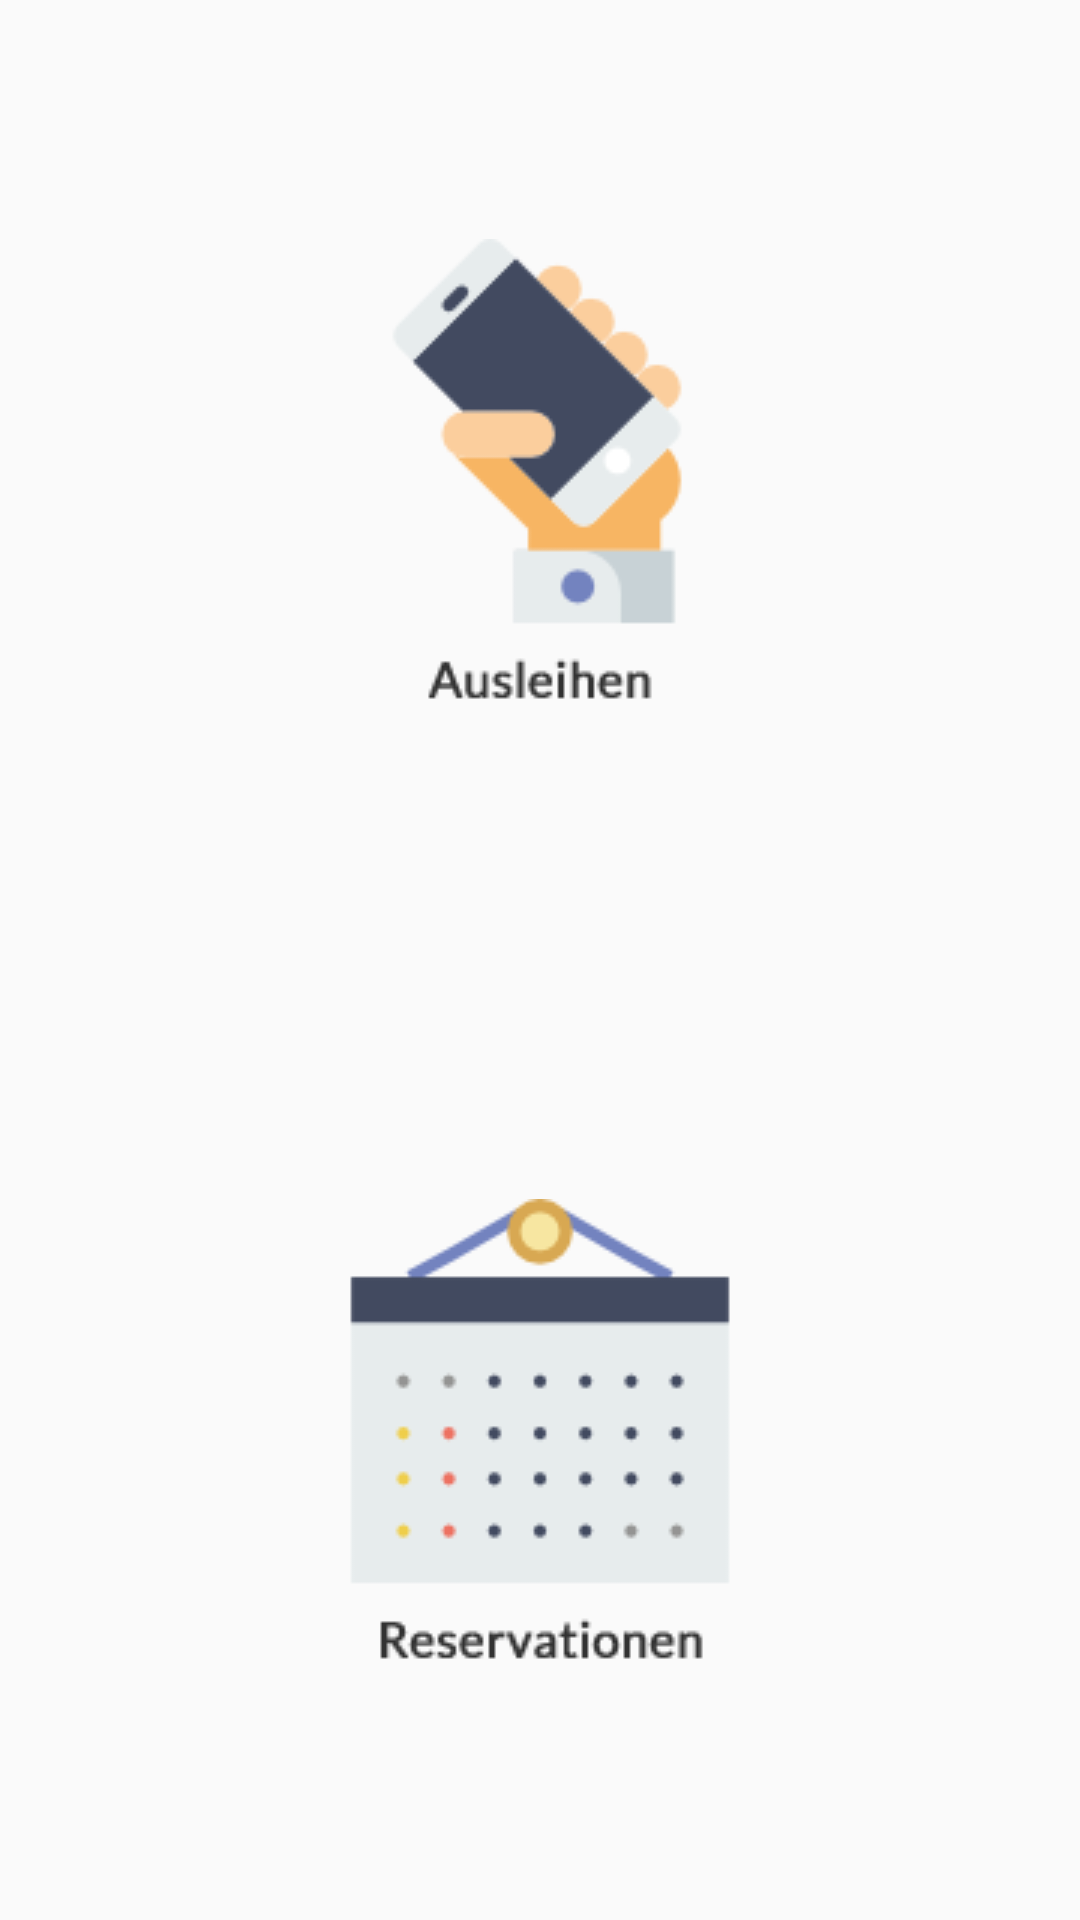

Reconstruct the res/layout file that produces this screen, plus the resources it refers to.
<!-- AndroidManifest.xml: application theme AppTheme -->
<!-- res/layout/home_activity.xml -->
<?xml version="1.0" encoding="utf-8"?>
<LinearLayout xmlns:android="http://schemas.android.com/apk/res/android"
    xmlns:app="http://schemas.android.com/apk/res-auto"
    xmlns:tools="http://schemas.android.com/tools"
    android:orientation="horizontal" android:layout_width="match_parent"
    android:layout_height="match_parent">


    <LinearLayout

    android:id="@+id/layout"
    android:layout_width="match_parent"
    android:layout_height="match_parent"
    android:orientation="vertical" >

    <ImageButton

        android:id="@+id/loan"
        android:layout_width="match_parent"
        android:layout_height="0dp"
        android:layout_weight="0.5"
        android:background="@null"
        app:srcCompat="@drawable/smartphone1" />

    <ImageButton

        android:id="@+id/reservation"
        android:layout_width="match_parent"
        android:layout_height="0dp"
        android:layout_weight="0.5"
        android:background="@null"
        app:srcCompat="@drawable/calendar" />

</LinearLayout>




</LinearLayout>
<!-- resources referenced by this layout -->
<resources>
  <!-- drawable calendar: png bitmap (drawable, 19160 bytes) -->
  <!-- drawable smartphone1: png bitmap (drawable, 18825 bytes) -->
  <style name="AppTheme" parent="Theme.AppCompat.Light.DarkActionBar">
          
          <item name="colorPrimary">@color/colorPrimary</item>
          <item name="colorPrimaryDark">@color/colorPrimaryDark</item>
          <item name="colorAccent">@color/colorAccent</item>
      </style>
  <color name="colorPrimary">#3366ff</color>
  <color name="colorPrimaryDark">#3366ff</color>
  <color name="colorAccent">#3366ff</color>
</resources>
